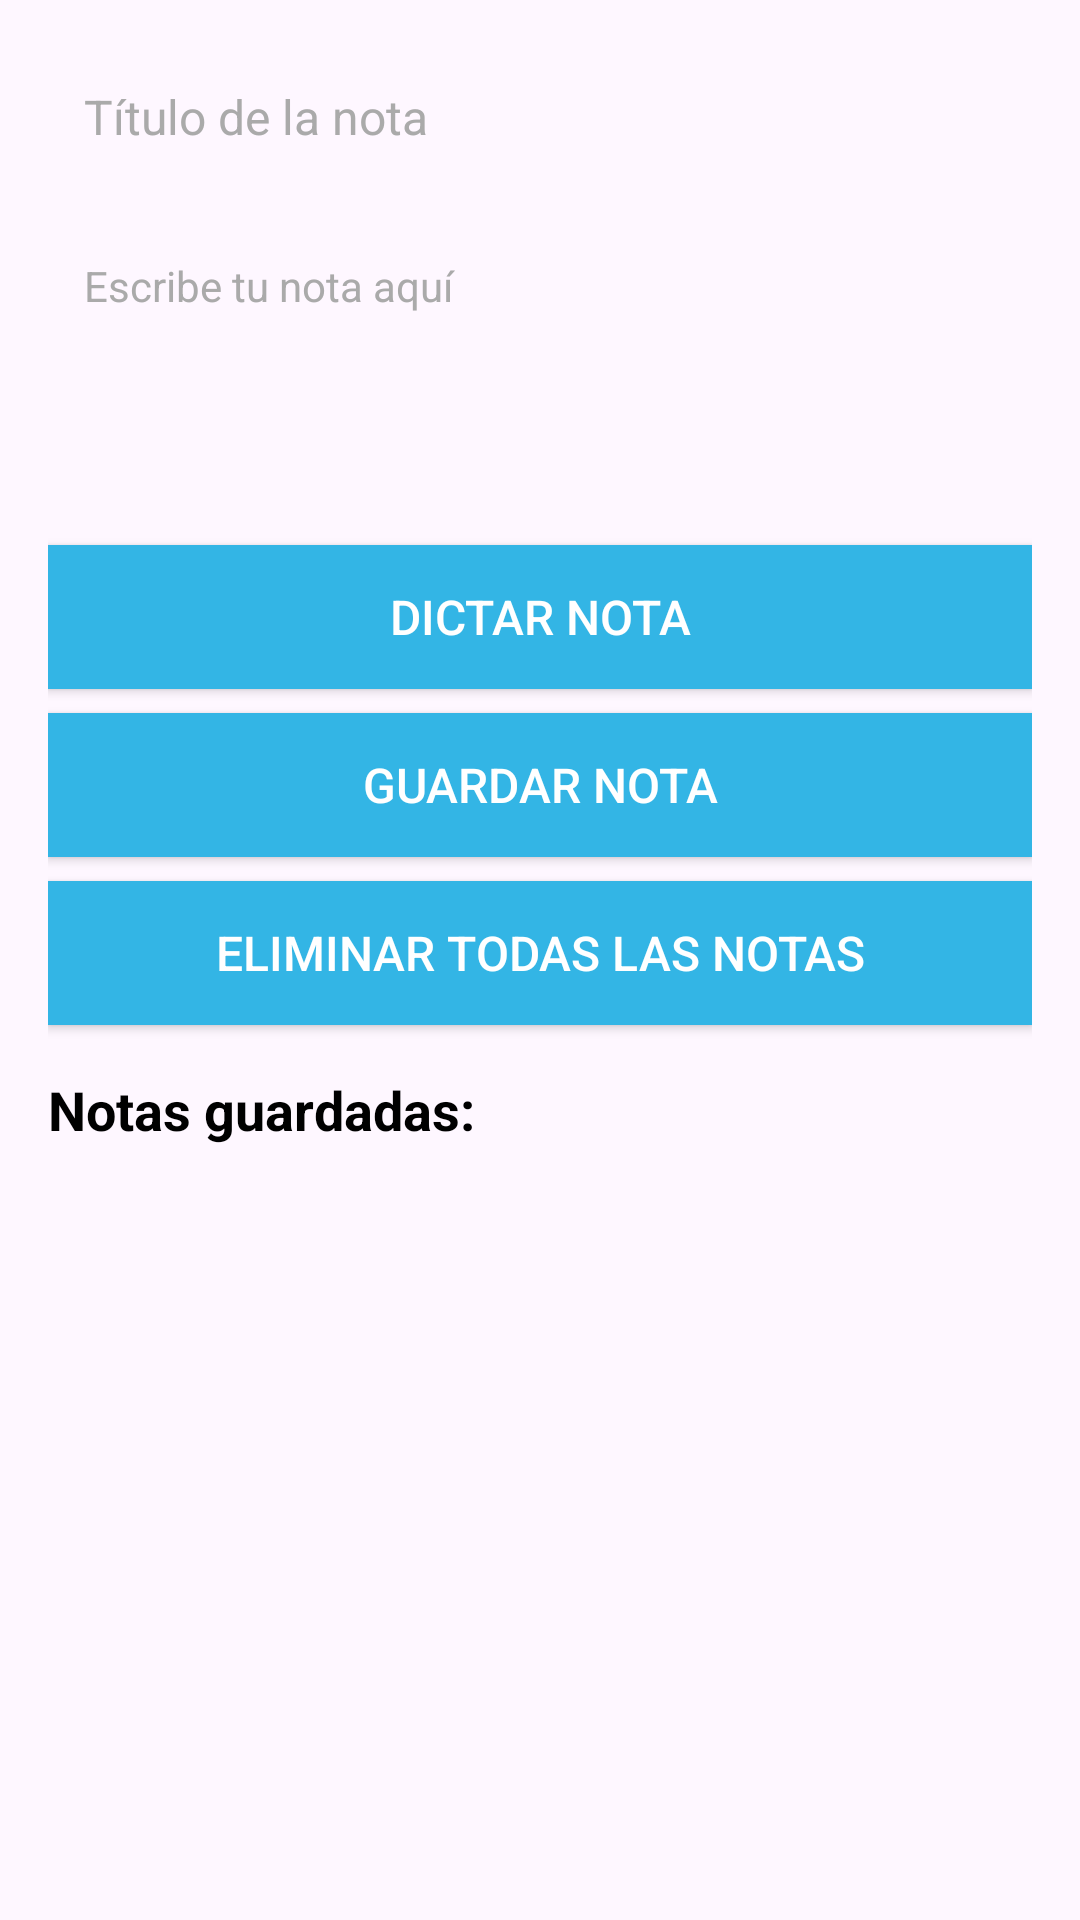

Produce the Android XML layout that renders to this screen, including the resource entries it uses.
<!-- AndroidManifest.xml: application theme Theme.Aila -->
<!-- res/layout/activity_notes.xml -->
<?xml version="1.0" encoding="utf-8"?>
<LinearLayout xmlns:android="http://schemas.android.com/apk/res/android"
    android:layout_width="match_parent"
    android:layout_height="match_parent"
    android:orientation="vertical"
    android:padding="16dp"
    android:background="?android:attr/windowBackground"
    android:weightSum="1">

    
    <EditText
        android:id="@+id/etNoteTitle"
        android:layout_width="match_parent"
        android:layout_height="wrap_content"
        android:hint="Título de la nota"
        android:inputType="text"
        android:textColor="@android:color/black"
        android:textColorHint="@android:color/darker_gray"
        android:background="@drawable/edit_text_background"
        android:padding="12dp"
        android:textSize="16sp"
        android:layout_marginBottom="12dp" />

    
    <EditText
        android:id="@+id/etNoteInput"
        android:layout_width="match_parent"
        android:layout_height="wrap_content"
        android:hint="Escribe tu nota aquí"
        android:inputType="textMultiLine"
        android:lines="4"
        android:gravity="top|start"
        android:background="@drawable/edit_text_background"
        android:padding="12dp"
        android:textSize="14sp"
        android:textColor="@android:color/black"
        android:textColorHint="@android:color/darker_gray"
        android:layout_marginBottom="16dp" />

    <Button
        android:id="@+id/btnRecordNote"
        android:layout_width="match_parent"
        android:layout_height="wrap_content"
        android:text="Dictar nota"
        android:textColor="@android:color/white"
        android:background="@drawable/button_background"
        android:padding="12dp"
        android:textSize="16sp"
        android:layout_marginBottom="8dp" />

    <Button
        android:id="@+id/btnSaveNote"
        android:layout_width="match_parent"
        android:layout_height="wrap_content"
        android:text="Guardar nota"
        android:textColor="@android:color/white"
        android:background="@drawable/button_background"
        android:padding="12dp"
        android:textSize="16sp"
        android:layout_marginBottom="8dp" />

    <Button
        android:id="@+id/btnDeleteAllNotes"
        android:layout_width="match_parent"
        android:layout_height="wrap_content"
        android:text="Eliminar todas las notas"
        android:textColor="@android:color/white"
        android:background="@drawable/button_background"
        android:padding="12dp"
        android:textSize="16sp"
        android:layout_marginBottom="16dp" />


    
    <TextView
        android:layout_width="match_parent"
        android:layout_height="wrap_content"
        android:text="Notas guardadas:"
        android:textStyle="bold"
        android:textColor="@android:color/black"
        android:textSize="18sp"
        android:layout_marginBottom="8dp" />

    
    <ListView
        android:id="@+id/lvNotes"
        android:layout_width="match_parent"
        android:layout_height="0dp"
        android:layout_weight="1"
        android:divider="@android:color/darker_gray"
        android:dividerHeight="1dp"
        android:background="?android:attr/windowBackground"
        android:padding="8dp" />
</LinearLayout>
<!-- resources referenced by this layout -->
<resources>
  <!-- drawable button_background (drawable) -->
  <selector xmlns:android="http://schemas.android.com/apk/res/android">
      
      <item android:drawable="@android:color/darker_gray" android:state_pressed="true"/>
      
      <item android:drawable="@android:color/holo_blue_light"/>
  </selector>
  <style name="Theme.Aila" parent="Base.Theme.Aila" />
  <style name="Base.Theme.Aila" parent="Theme.Material3.DayNight.NoActionBar">
          
          
      </style>
</resources>
